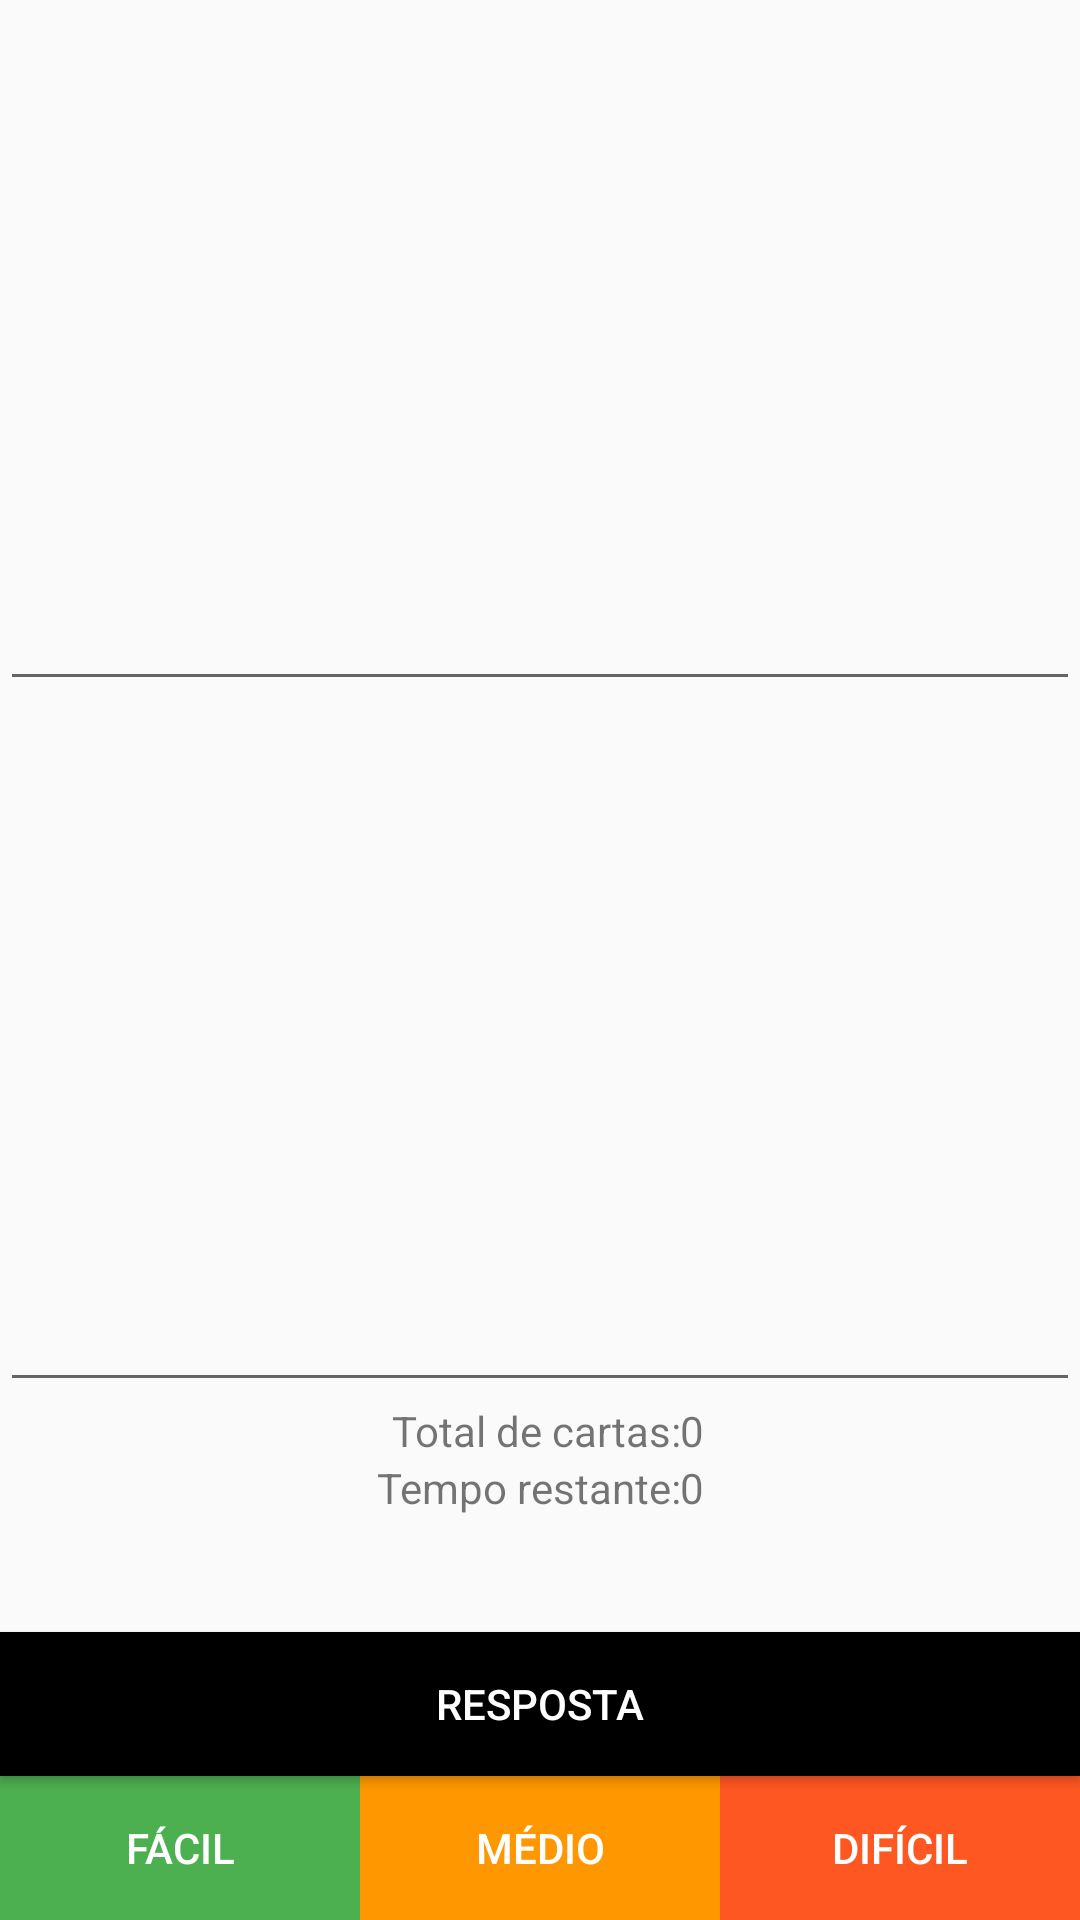

Produce the Android XML layout that renders to this screen, including the resource entries it uses.
<!-- AndroidManifest.xml: application theme Theme.MemoCellcio -->
<!-- res/layout/activity_flash.xml -->
<LinearLayout xmlns:android="http://schemas.android.com/apk/res/android"
    xmlns:app="http://schemas.android.com/apk/res-auto"
    xmlns:tools="http://schemas.android.com/tools"
    android:layout_width="match_parent"
    android:layout_height="match_parent"
    android:orientation="vertical"
    tools:context=".FlashActivity">

    <EditText
        android:id="@+id/flash_frente"
        android:layout_width="match_parent"
        android:layout_height="wrap_content"
        android:layout_weight="5"
        android:ems="10"
        android:focusable="false"
        android:gravity="start|top"
        android:inputType="textMultiLine" />

    <EditText
        android:id="@+id/flash_tras"
        android:layout_width="match_parent"
        android:layout_height="wrap_content"
        android:layout_weight="5"
        android:ems="10"
        android:focusable="false"
        android:gravity="start|top"
        android:inputType="textMultiLine" />

    <LinearLayout
        android:layout_width="match_parent"
        android:layout_height="wrap_content"
        android:layout_weight="1"
        android:orientation="horizontal">

        <LinearLayout
            android:id="@+id/flash_labels"
            android:layout_width="wrap_content"
            android:layout_height="match_parent"
            android:layout_weight="1"
            android:orientation="vertical">

            <TextView
                android:id="@+id/flash_label_total_cards"
                android:layout_width="match_parent"
                android:layout_height="wrap_content"
                android:text="Total de cartas:"
                android:textAlignment="textEnd" />

            <TextView
                android:id="@+id/flash_label_tempo_total"
                android:layout_width="match_parent"
                android:layout_height="wrap_content"
                android:text="Tempo restante:"
                android:textAlignment="textEnd" />
        </LinearLayout>

        <LinearLayout
            android:id="@+id/flash_conters"
            android:layout_width="wrap_content"
            android:layout_height="match_parent"
            android:layout_weight="1"
            android:orientation="vertical">

            <TextView
                android:id="@+id/flash_conter_total_cartas"
                android:layout_width="match_parent"
                android:layout_height="wrap_content"
                android:text="0" />

            <TextView
                android:id="@+id/flash_conter_total_tempo"
                android:layout_width="match_parent"
                android:layout_height="wrap_content"
                android:text="0" />
        </LinearLayout>
    </LinearLayout>

    <Button
        android:id="@+id/flash_btn_resposta"
        android:layout_width="match_parent"
        android:layout_height="wrap_content"
        android:layout_weight="0"
        android:textColor="@color/white"
        android:background="@color/black"
        android:onClick="onResposta"
        android:text="Resposta" />

    <LinearLayout
        android:layout_width="match_parent"
        android:layout_height="wrap_content"
        android:layout_weight="0"
        android:orientation="horizontal"
        android:weightSum="3">

        <Button
            android:id="@+id/flash_btn_facil"
            android:layout_width="wrap_content"
            android:layout_height="wrap_content"
            android:layout_weight="1"
            android:textColor="@color/white"
            android:background="#4CAF50"
            android:onClick="onFacil"
            android:text="Fácil" />

        <Button
            android:id="@+id/flash_btn_medio"
            android:layout_width="wrap_content"
            android:layout_height="wrap_content"
            android:layout_weight="1"
            android:textColor="@color/white"
            android:background="#FF9800"
            android:onClick="onMedio"
            android:text="Médio" />

        <Button
            android:id="@+id/flash_btn_dificil"
            android:layout_width="wrap_content"
            android:layout_height="wrap_content"
            android:layout_weight="1"
            android:textColor="@color/white"
            android:background="#FF5722"
            android:onClick="onDificil"
            android:text="Difícil" />
    </LinearLayout>
</LinearLayout>
<!-- resources referenced by this layout -->
<resources>
  <color name="black">#FF000000</color>
  <color name="white">#FFFFFFFF</color>
  <style name="Theme.MemoCellcio" parent="Theme.AppCompat.Light.DarkActionBar">
          
          <item name="colorPrimary">@color/purple_500</item>
          <item name="colorPrimaryDark">@color/purple_700</item>
          <item name="colorAccent">@color/teal_200</item>
          
      </style>
  <color name="purple_500">#FF6200EE</color>
  <color name="purple_700">#FF3700B3</color>
  <color name="teal_200">#FF03DAC5</color>
</resources>
